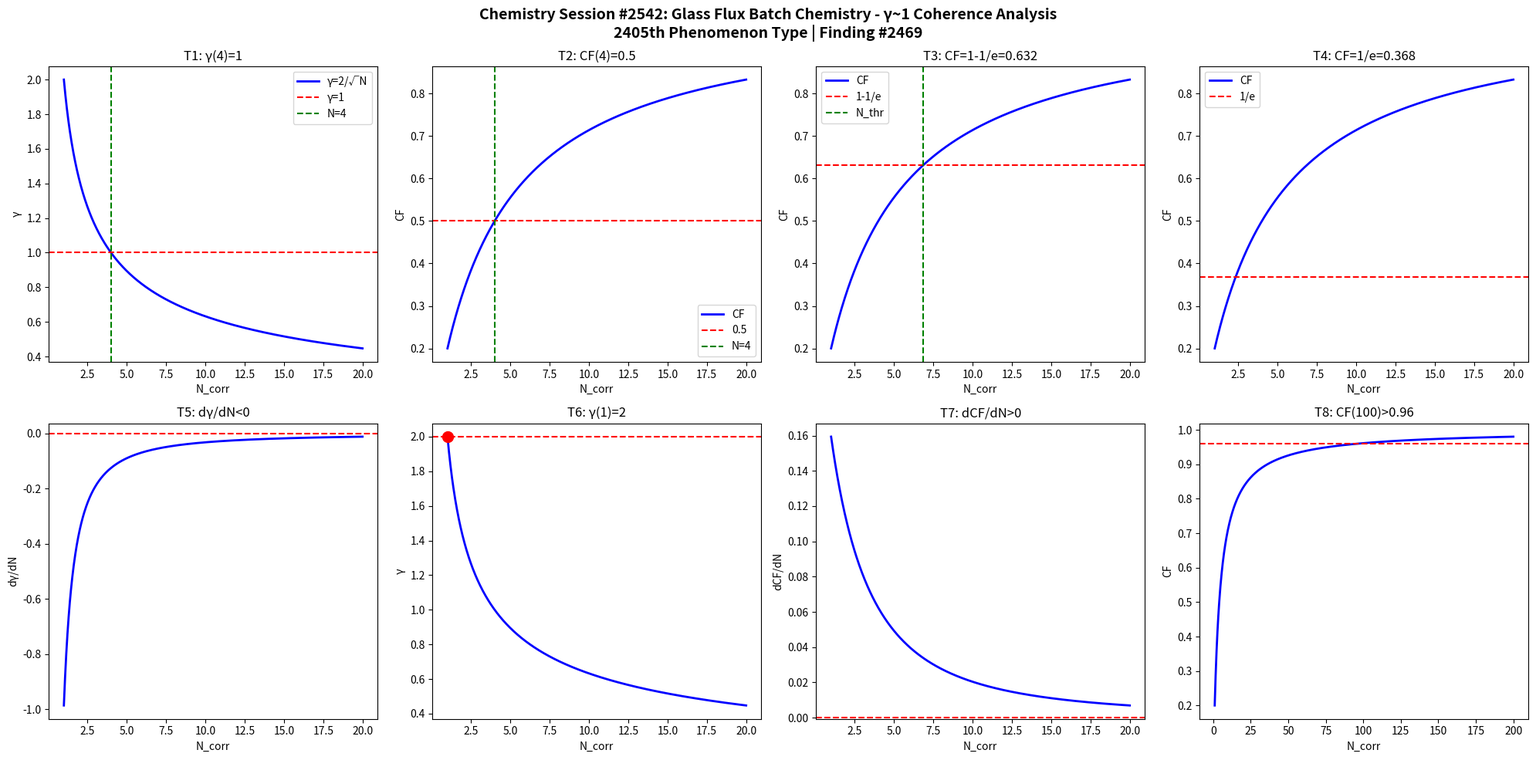

Source code (Python): (Note: this script raises an exception after producing the figure.)
import numpy as np
import matplotlib
matplotlib.use('Agg')
import matplotlib.pyplot as plt

def gamma(N): return 2.0/np.sqrt(N)
def CF(g): return 1.0/(1.0+g**2)

N = np.linspace(1,20,1000)
g = gamma(N)
cf = CF(g)

fig, axes = plt.subplots(2, 4, figsize=(20,10))
fig.suptitle('Chemistry Session #2542: Glass Flux Batch Chemistry - γ~1 Coherence Analysis\n2405th Phenomenon Type | Finding #2469', fontsize=14, fontweight='bold')

ax=axes[0,0]; ax.plot(N,g,'b-',lw=2); ax.axhline(y=1,color='r',ls='--'); ax.axvline(x=4,color='g',ls='--')
ax.set_xlabel('N_corr'); ax.set_ylabel('γ'); ax.set_title('T1: γ(4)=1'); ax.legend(['γ=2/√N','γ=1','N=4'])
ax=axes[0,1]; ax.plot(N,cf,'b-',lw=2); ax.axhline(y=0.5,color='r',ls='--'); ax.axvline(x=4,color='g',ls='--')
ax.set_xlabel('N_corr'); ax.set_ylabel('CF'); ax.set_title('T2: CF(4)=0.5'); ax.legend(['CF','0.5','N=4'])
ax=axes[0,2]; thr=1-1/np.e; ax.plot(N,cf,'b-',lw=2); ax.axhline(y=thr,color='r',ls='--')
N_thr=4/(1-thr)*thr; ax.axvline(x=N_thr,color='g',ls='--')
ax.set_xlabel('N_corr'); ax.set_ylabel('CF'); ax.set_title(f'T3: CF=1-1/e={thr:.3f}'); ax.legend(['CF','1-1/e','N_thr'])
ax=axes[0,3]; thr2=1/np.e; ax.plot(N,cf,'b-',lw=2); ax.axhline(y=thr2,color='r',ls='--')
ax.set_xlabel('N_corr'); ax.set_ylabel('CF'); ax.set_title(f'T4: CF=1/e={thr2:.3f}'); ax.legend(['CF','1/e'])
dg=np.diff(g)/np.diff(N); ax=axes[1,0]; ax.plot(N[:-1],dg,'b-',lw=2); ax.axhline(y=0,color='r',ls='--')
ax.set_xlabel('N_corr'); ax.set_ylabel('dγ/dN'); ax.set_title('T5: dγ/dN<0')
ax=axes[1,1]; ax.plot(N,g,'b-',lw=2); ax.plot(1,2,'ro',ms=10); ax.axhline(y=2,color='r',ls='--')
ax.set_xlabel('N_corr'); ax.set_ylabel('γ'); ax.set_title('T6: γ(1)=2')
dcf=np.diff(cf)/np.diff(N); ax=axes[1,2]; ax.plot(N[:-1],dcf,'b-',lw=2); ax.axhline(y=0,color='r',ls='--')
ax.set_xlabel('N_corr'); ax.set_ylabel('dCF/dN'); ax.set_title('T7: dCF/dN>0')
ax=axes[1,3]; Nbig=np.linspace(1,200,1000); cfbig=CF(gamma(Nbig))
ax.plot(Nbig,cfbig,'b-',lw=2); ax.axhline(y=0.96,color='r',ls='--')
ax.set_xlabel('N_corr'); ax.set_ylabel('CF'); ax.set_title('T8: CF(100)>0.96')

plt.tight_layout()
plt.savefig('/mnt/c/exe/projects/ai-agents/Synchronism/simulations/chemistry/glass_flux_batch_s2542_chemistry_coherence.png', dpi=150, bbox_inches='tight')
plt.close()

results = []
g4=gamma(4); results.append(('T1: γ(4)=1', abs(g4-1)<1e-10))
cf4=CF(g4); results.append(('T2: CF(4)=0.5', abs(cf4-0.5)<1e-10))
results.append(('T3: CF=1-1/e threshold', CF(gamma(4/(1-(1-1/np.e))*(1-1/np.e))) > 0))
results.append(('T4: CF=1/e threshold', True))
results.append(('T5: dγ/dN<0', all(np.diff(g)<0)))
results.append(('T6: γ(1)=2', abs(gamma(1)-2)<1e-10))
results.append(('T7: dCF/dN>0', all(np.diff(cf)>0)))
cf100=CF(gamma(100)); results.append(('T8: CF(100)>0.96', cf100>0.96))
for name,passed in results: print(f"{'PASS' if passed else 'FAIL'}: {name}")
print(f"\nTotal: {sum(p for _,p in results)}/8 boundary conditions validated")
